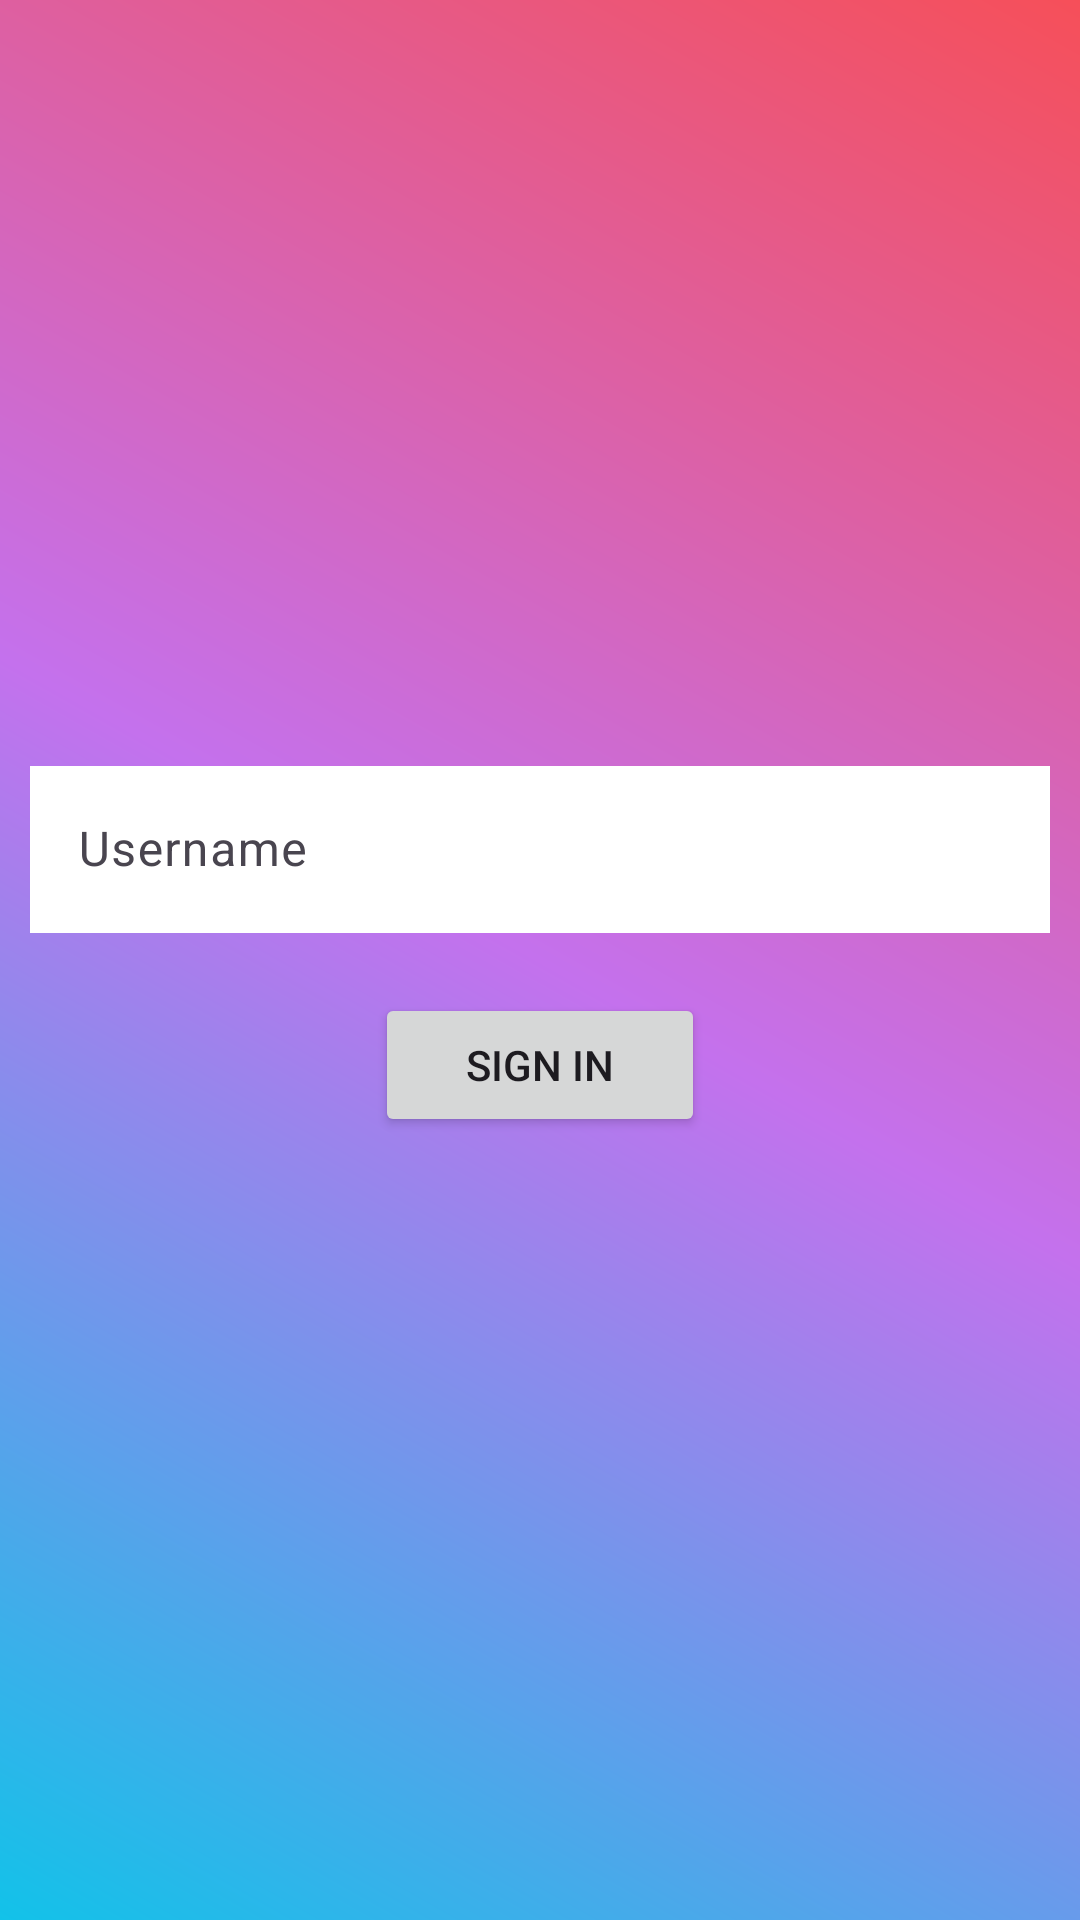

The Android layout XML behind this screen, and the referenced resources:
<!-- AndroidManifest.xml: application theme Theme.InsatgramLoginPage -->
<!-- res/layout/activity_sign_in.xml -->
<?xml version="1.0" encoding="utf-8"?>
<LinearLayout xmlns:android="http://schemas.android.com/apk/res/android"
    xmlns:app="http://schemas.android.com/apk/res-auto"
    xmlns:tools="http://schemas.android.com/tools"
    android:layout_width="match_parent"
    android:layout_height="match_parent"
    android:orientation="vertical"
    android:background="@drawable/gradiant"
    tools:context=".SignUp">


    <com.google.android.material.textfield.TextInputLayout
        android:layout_width="340dp"
        android:layout_height="wrap_content"
        android:layout_gravity="center"
        android:layout_marginTop="250dp">



        <com.google.android.material.textfield.TextInputEditText
            android:id="@+id/etUserSingIn"
            android:layout_width="match_parent"
            android:layout_height="wrap_content"
            android:background="@color/white"
            android:hint="Username" />
    </com.google.android.material.textfield.TextInputLayout>

    <Button
        android:id="@+id/btnSignIn"
        android:layout_width="110dp"
        android:layout_height="wrap_content"
        android:text="Sign In"
        android:layout_margin="20dp"
        android:padding="10dp"
        android:layout_gravity="center" />


</LinearLayout>
<!-- resources referenced by this layout -->
<resources>
  <color name="white">#FFFFFFFF</color>
  <!-- drawable gradiant (drawable) -->
  <?xml version="1.0" encoding="utf-8"?>
  <shape xmlns:android="http://schemas.android.com/apk/res/android">
  
      <gradient android:startColor="@color/start"
          android:centerColor="@color/mid"
          android:endColor="@color/end"
          android:angle="45"/>
  </shape>
  <style name="Theme.InsatgramLoginPage" parent="Base.Theme.InsatgramLoginPage" />
  <color name="start">#12c2e9</color>
  <color name="mid">#c471ed</color>
  <color name="end">#f64f59</color>
  <style name="Base.Theme.InsatgramLoginPage" parent="Theme.Material3.DayNight.NoActionBar">
          
          
      </style>
</resources>
